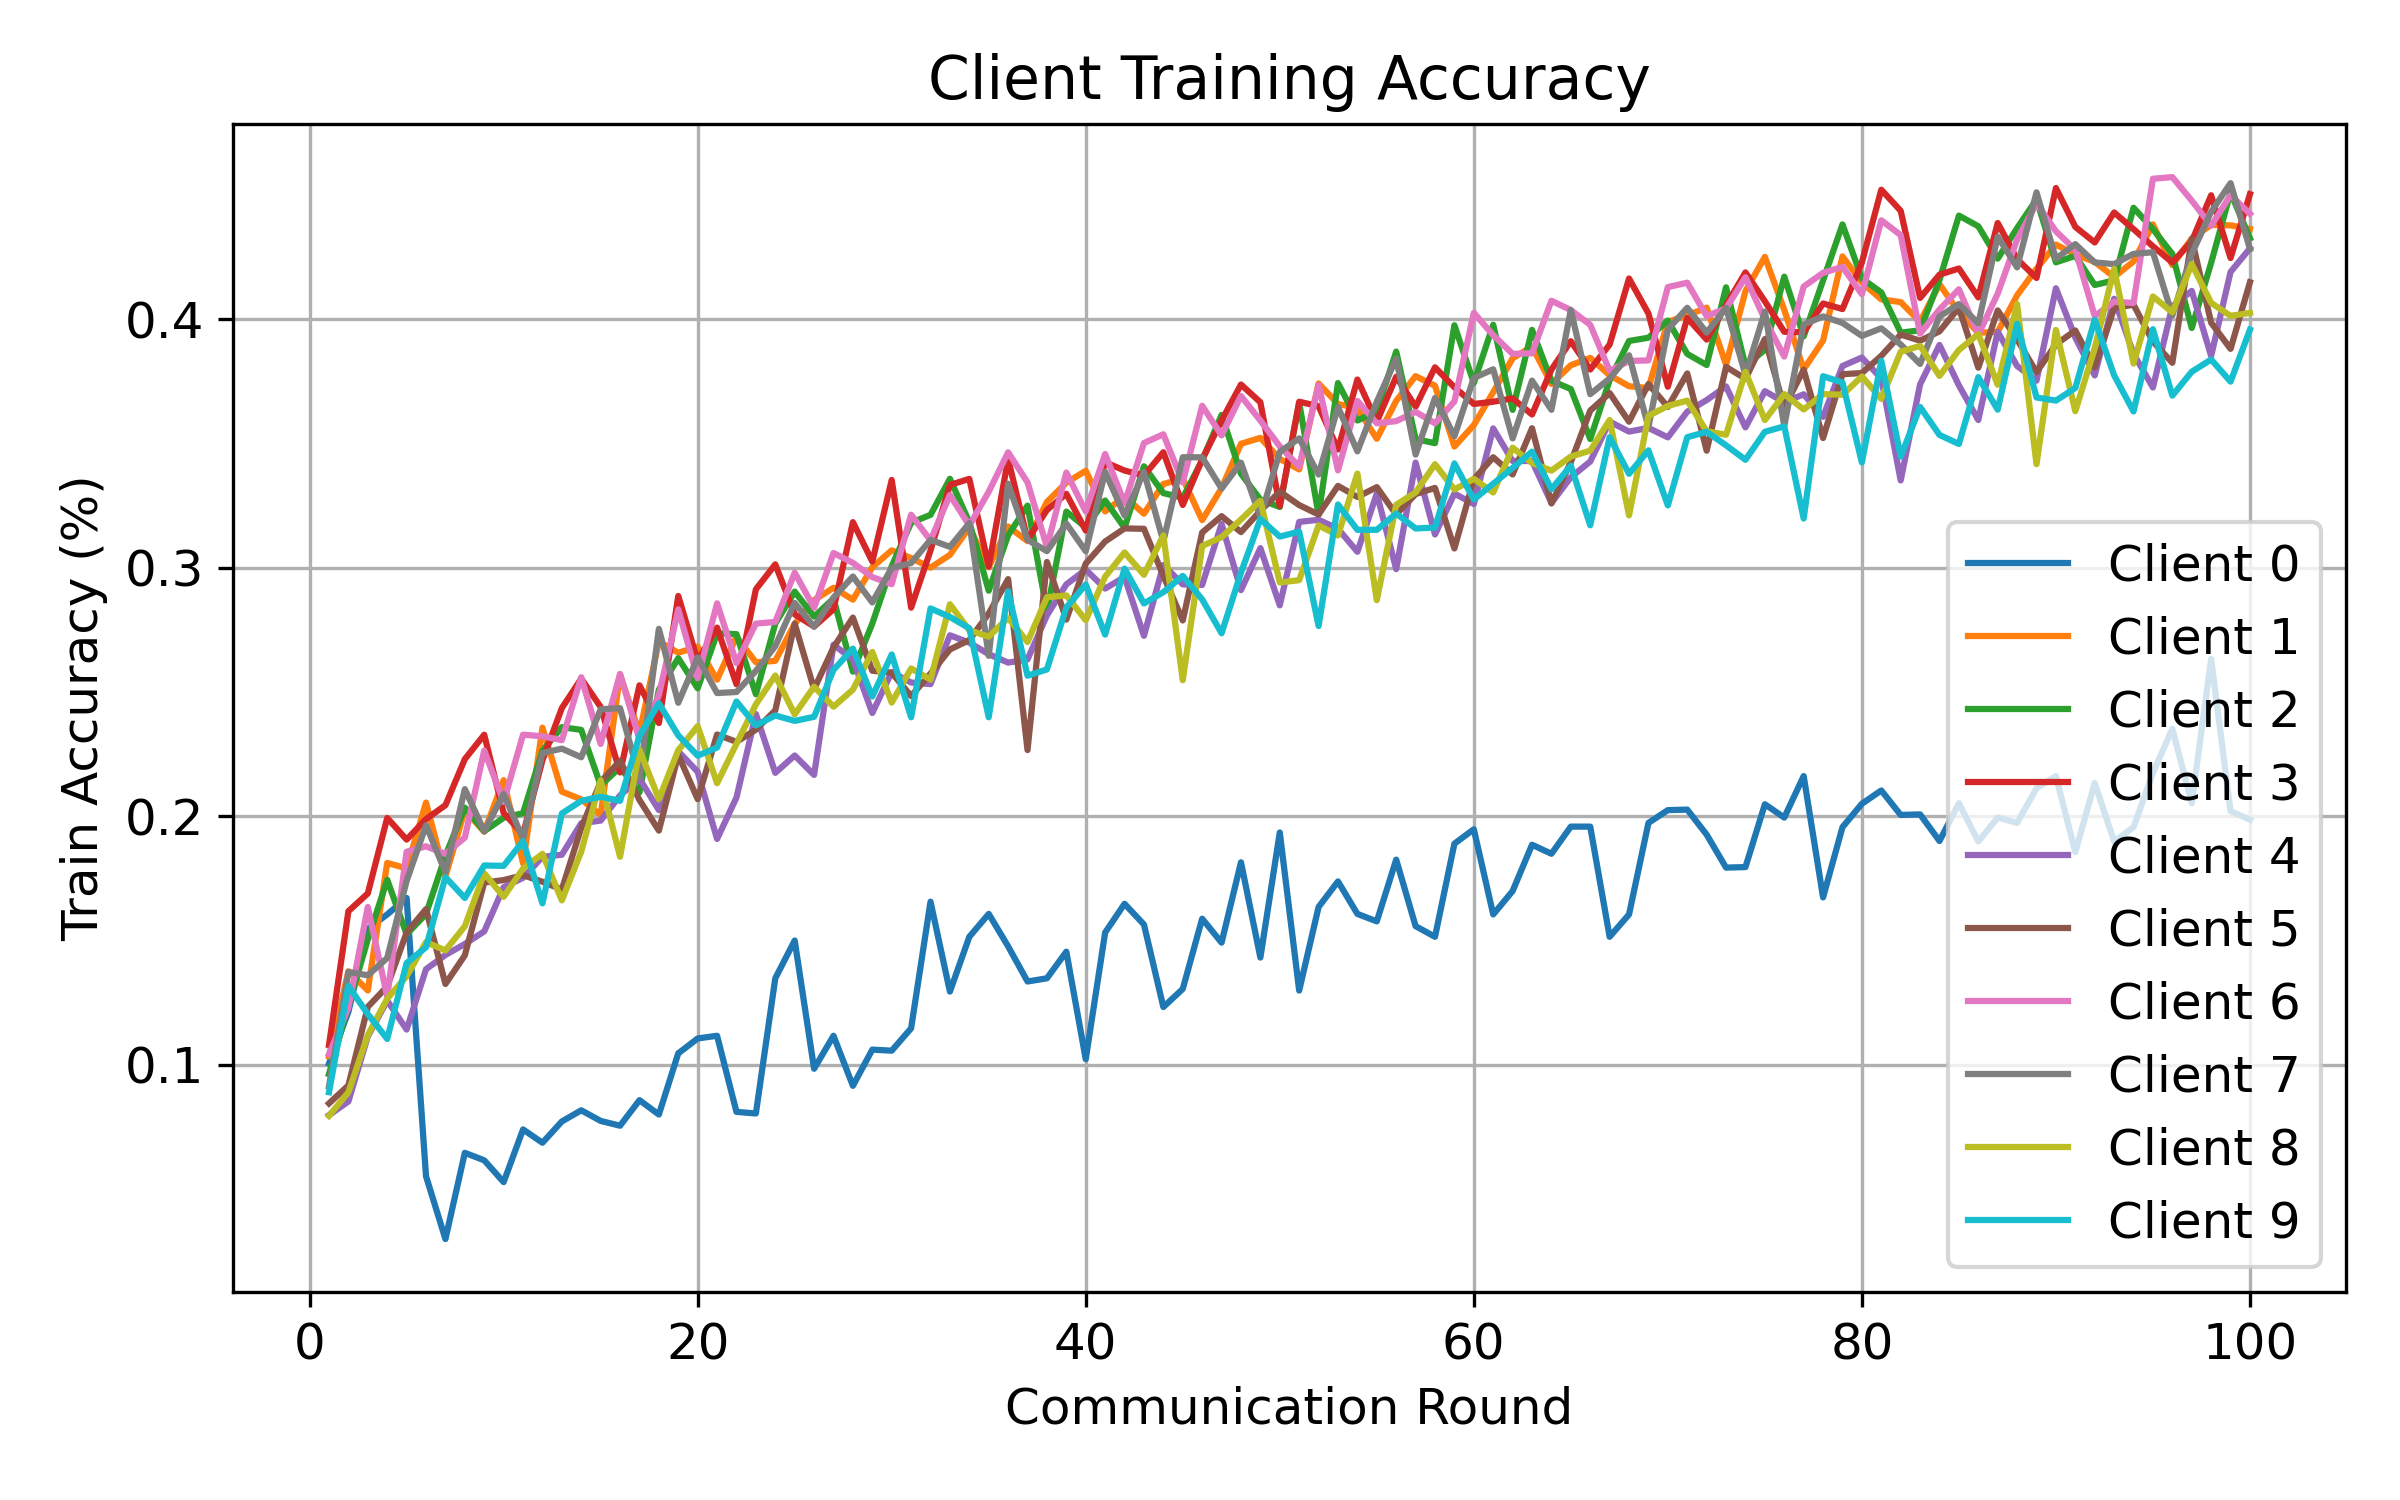

The table this chart was drawn from, first rows:
round, client, attack, seed, alpha, num_byzantine, train_accuracy
1, 0, min_max, 1, 0.5, 1, 0.1006
1, 1, min_max, 1, 0.5, 1, 0.1035
1, 2, min_max, 1, 0.5, 1, 0.09635
1, 3, min_max, 1, 0.5, 1, 0.108
1, 4, min_max, 1, 0.5, 1, 0.07981
1, 5, min_max, 1, 0.5, 1, 0.08454
1, 6, min_max, 1, 0.5, 1, 0.1043
1, 7, min_max, 1, 0.5, 1, 0.09136
1, 8, min_max, 1, 0.5, 1, 0.07955
1, 9, min_max, 1, 0.5, 1, 0.08903
2, 0, min_max, 1, 0.5, 1, 0.1214
2, 1, min_max, 1, 0.5, 1, 0.1377
2, 2, min_max, 1, 0.5, 1, 0.1239
2, 3, min_max, 1, 0.5, 1, 0.1618
2, 4, min_max, 1, 0.5, 1, 0.0853
2, 5, min_max, 1, 0.5, 1, 0.09178
2, 6, min_max, 1, 0.5, 1, 0.123
2, 7, min_max, 1, 0.5, 1, 0.1374
2, 8, min_max, 1, 0.5, 1, 0.08902
2, 9, min_max, 1, 0.5, 1, 0.1317
3, 0, min_max, 1, 0.5, 1, 0.1548
3, 1, min_max, 1, 0.5, 1, 0.13
3, 2, min_max, 1, 0.5, 1, 0.1505
3, 3, min_max, 1, 0.5, 1, 0.169
3, 4, min_max, 1, 0.5, 1, 0.1115
3, 5, min_max, 1, 0.5, 1, 0.1234
3, 6, min_max, 1, 0.5, 1, 0.1635
3, 7, min_max, 1, 0.5, 1, 0.1361
3, 8, min_max, 1, 0.5, 1, 0.112
3, 9, min_max, 1, 0.5, 1, 0.1205
4, 0, min_max, 1, 0.5, 1, 0.1605
4, 1, min_max, 1, 0.5, 1, 0.1812
4, 2, min_max, 1, 0.5, 1, 0.1745
4, 3, min_max, 1, 0.5, 1, 0.1993
4, 4, min_max, 1, 0.5, 1, 0.1258
4, 5, min_max, 1, 0.5, 1, 0.1316
4, 6, min_max, 1, 0.5, 1, 0.1274
4, 7, min_max, 1, 0.5, 1, 0.143
4, 8, min_max, 1, 0.5, 1, 0.1267
4, 9, min_max, 1, 0.5, 1, 0.1105
5, 0, min_max, 1, 0.5, 1, 0.1672
5, 1, min_max, 1, 0.5, 1, 0.179
5, 2, min_max, 1, 0.5, 1, 0.1525
5, 3, min_max, 1, 0.5, 1, 0.1906
5, 4, min_max, 1, 0.5, 1, 0.1142
5, 5, min_max, 1, 0.5, 1, 0.1533
5, 6, min_max, 1, 0.5, 1, 0.1857
5, 7, min_max, 1, 0.5, 1, 0.174
5, 8, min_max, 1, 0.5, 1, 0.1357
5, 9, min_max, 1, 0.5, 1, 0.141
6, 0, min_max, 1, 0.5, 1, 0.05522
6, 1, min_max, 1, 0.5, 1, 0.2055
6, 2, min_max, 1, 0.5, 1, 0.1607
6, 3, min_max, 1, 0.5, 1, 0.1989
6, 4, min_max, 1, 0.5, 1, 0.1385
6, 5, min_max, 1, 0.5, 1, 0.1627
6, 6, min_max, 1, 0.5, 1, 0.1879
6, 7, min_max, 1, 0.5, 1, 0.1964
6, 8, min_max, 1, 0.5, 1, 0.1494
6, 9, min_max, 1, 0.5, 1, 0.1473
... 940 more rows
